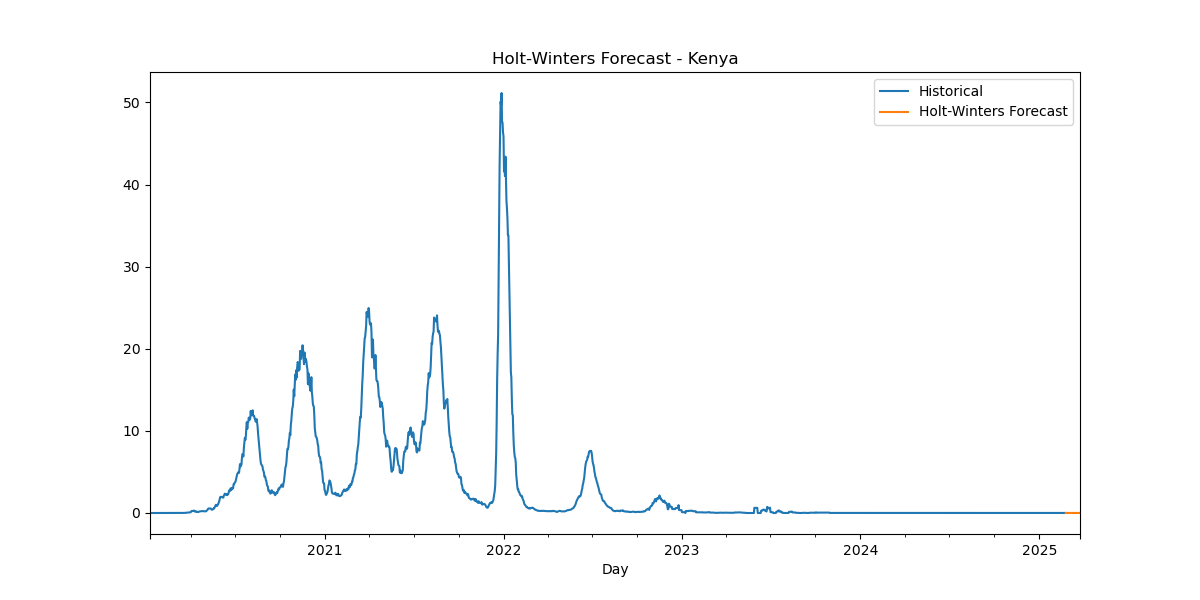

The data file committed next to this chart (first rows):
Date, HW_Forecast
2025-02-24, 0.005289
2025-02-25, 0.005236
2025-02-26, 0.005226
2025-02-27, 0.005221
2025-02-28, 0.00522
2025-03-01, 0.005267
2025-03-02, 0.005266
2025-03-03, 0.005289
2025-03-04, 0.005236
2025-03-05, 0.005226
2025-03-06, 0.005221
2025-03-07, 0.00522
2025-03-08, 0.005267
2025-03-09, 0.005266
2025-03-10, 0.005289
2025-03-11, 0.005236
2025-03-12, 0.005226
2025-03-13, 0.005221
2025-03-14, 0.00522
2025-03-15, 0.005267
2025-03-16, 0.005266
2025-03-17, 0.005289
2025-03-18, 0.005236
2025-03-19, 0.005226
2025-03-20, 0.005221
2025-03-21, 0.00522
2025-03-22, 0.005267
2025-03-23, 0.005266
2025-03-24, 0.005289
2025-03-25, 0.005236
